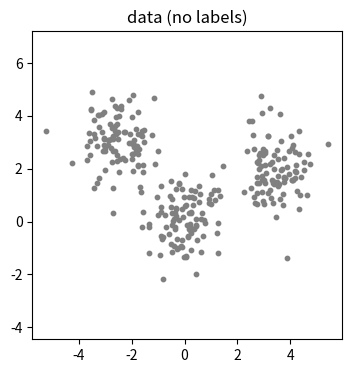
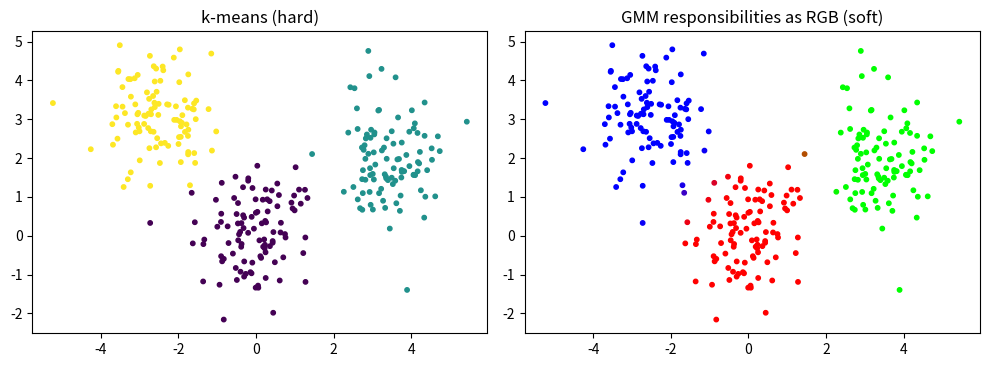
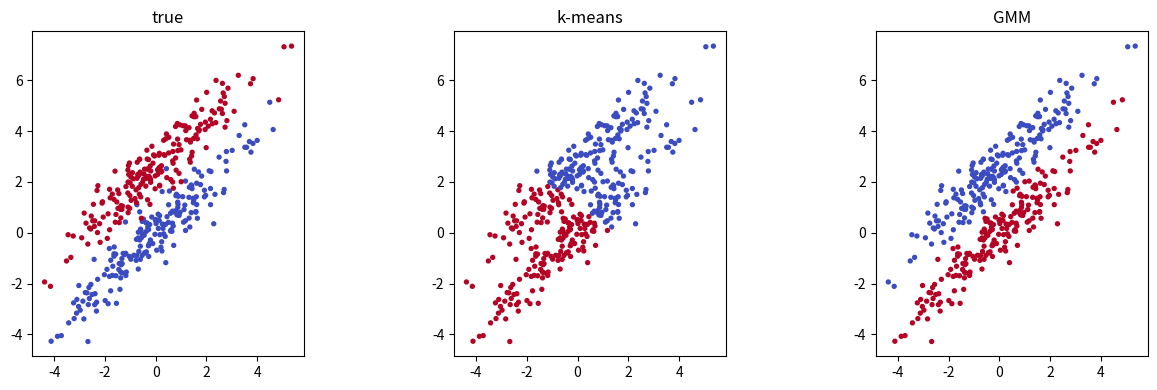
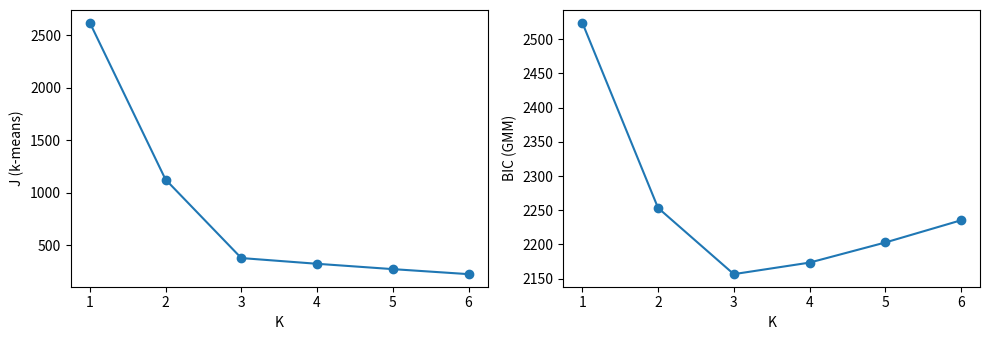

These figures' Python source, in order:
import numpy as np
import matplotlib.pyplot as plt

def check(name, got, expected, tol=1e-6):
    got, expected = np.asarray(got, dtype=float), np.asarray(expected, dtype=float)
    if got.shape != expected.shape:
        print(f"NG  {name}: 形が違う  got {got.shape}, expected {expected.shape}")
    elif np.allclose(got, expected, atol=tol):
        print(f"OK  {name}")
    else:
        print(f"NG  {name}: got {got}, expected {expected}")

def make_three_blobs(n=300, seed=0):
    rng = np.random.default_rng(seed)
    mus = np.array([[0.0, 0.0], [3.5, 2.0], [-2.5, 3.0]])
    X = np.vstack([rng.normal(mu, [0.7, 0.9], (n // 3, 2)) for mu in mus])
    z = np.repeat(np.arange(3), n // 3)                     # 本当のクラスタ(学習には使わない)
    return X, z, mus

X, z_true, mus_true = make_three_blobs()
plt.figure(figsize=(4, 4)); plt.scatter(*X.T, s=10, c="gray"); plt.axis("equal"); plt.title("data (no labels)"); plt.show()

def assign(X, centers):
    d2 = ((X[:, None, :] - centers[None, :, :]) ** 2).sum(axis=2)    # 形 (N, K)
    return d2.argmin(axis=1)

def update_centers(X, labels, K, rng):
    centers = np.zeros((K, X.shape[1]))
    for k in range(K):
        members = X[labels == k]
        centers[k] = members.mean(axis=0) if len(members) > 0 else X[rng.integers(len(X))]
    return centers

def kmeans(X, K, init_centers=None, n_iters=100, seed=0):
    rng = np.random.default_rng(seed)
    centers = X[rng.choice(len(X), K, replace=False)] if init_centers is None else np.array(init_centers, dtype=float)
    J_hist = []
    for _ in range(n_iters):
        labels = assign(X, centers)
        J_hist.append(((X - centers[labels]) ** 2).sum())   # 本文の式 (1)
        new_centers = update_centers(X, labels, K, rng)
        if np.allclose(new_centers, centers):
            break
        centers = new_centers
    return labels, centers, np.array(J_hist)

x1d = np.array([[0.], [1.], [2.], [10.], [11.], [12.]])
lab, cen, J1 = kmeans(x1d, 2, init_centers=[[0.], [1.]])
check("確認課題1:中心は 1 と 11", np.sort(cen.ravel()), [1, 11])
check("確認課題1:最後の J は 4", J1[-1], 4.0)
labels, centers, J_hist = kmeans(X, 3)
check("J は単調に減る(増えない)", np.all(np.diff(J_hist) <= 1e-9), True)
print("J の変化:", J_hist.round(1))
print("推定した中心:\n", centers[np.argsort(centers[:, 0])].round(2), "\n本当の中心:\n", mus_true[np.argsort(mus_true[:, 0])])

finals = [kmeans(X, 3, seed=s)[2][-1] for s in range(10)]
print("seed ごとの最後の J:", np.round(finals, 1))
X4, _, _ = make_three_blobs(seed=5)
finals4 = [kmeans(X4, 5, seed=s)[2][-1] for s in range(10)]
print("K = 5 にすると、seed で J が変わりやすい:", np.round(finals4, 1))

def gaussian_pdf(X, mu, cov):
    D = X.shape[1]
    diff = X - mu
    inv = np.linalg.inv(cov)
    norm = 1.0 / np.sqrt((2 * np.pi) ** D * np.linalg.det(cov))
    return norm * np.exp(-0.5 * np.einsum("ni,ij,nj->n", diff, inv, diff))

def e_step(X, pis, mus, covs):
    num = np.column_stack([pis[k] * gaussian_pdf(X, mus[k], covs[k]) for k in range(len(pis))])
    return num / num.sum(axis=1, keepdims=True)

def m_step(X, resp):
    N, K = resp.shape
    Nk = resp.sum(axis=0)
    pis = Nk / N
    mus = (resp.T @ X) / Nk[:, None]
    covs = []
    for k in range(K):
        diff = X - mus[k]
        covs.append((resp[:, k, None] * diff).T @ diff / Nk[k] + 1e-6 * np.eye(X.shape[1]))   # 特異にならないよう小さな値を足す
    return pis, mus, np.array(covs)

def log_likelihood(X, pis, mus, covs):
    return np.log(sum(pis[k] * gaussian_pdf(X, mus[k], covs[k]) for k in range(len(pis)))).sum()

def gmm_em(X, K, n_iters=200, seed=0):
    labels, centers, _ = kmeans(X, K, seed=seed)           # k-means で初めの値を決める(本文 §5)
    pis = np.bincount(labels, minlength=K) / len(X)
    mus = centers.copy()
    covs = np.array([np.cov(X[labels == k].T) + 1e-6 * np.eye(X.shape[1]) for k in range(K)])
    ll = [log_likelihood(X, pis, mus, covs)]
    for _ in range(n_iters):
        resp = e_step(X, pis, mus, covs)
        pis, mus, covs = m_step(X, resp)
        ll.append(log_likelihood(X, pis, mus, covs))
        if ll[-1] - ll[-2] < 1e-8:
            break
    return pis, mus, covs, resp, np.array(ll)

pis, mus, covs, resp, ll = gmm_em(X, 3)
check("負担率は、各点で和が 1", resp.sum(axis=1), np.ones(len(X)))
check("対数尤度は単調に増える(減らない)", np.all(np.diff(ll) >= -1e-8), True)
check("混合の割合は、ほぼ 1/3 ずつ", np.sort(pis), np.full(3, 1 / 3), tol=0.05)
print("対数尤度:", ll.round(2))

pts = np.array([[0.0, 0.0], [1.7, 1.0], [-1.2, 1.5], [3.5, 2.0]])
for p_, r in zip(pts, e_step(pts, pis, mus, covs)):
    print(f"点 {p_}:負担率 {r.round(3)}   最も近い中心(はっきりした割り当て) {assign(p_[None], mus)[0]}")
fig, ax = plt.subplots(1, 2, figsize=(10, 4))
ax[0].scatter(*X.T, c=assign(X, centers), cmap="viridis", s=10); ax[0].set_title("k-means (hard)")
ax[1].scatter(*X.T, c=resp, s=10); ax[1].set_title("GMM responsibilities as RGB (soft)")
for a in ax: a.set_aspect("equal")
plt.tight_layout(); plt.show()

rng = np.random.default_rng(3)
C = np.array([[3.0, 2.8], [2.8, 3.0]])                     # 斜めに細長い共分散
Xe = np.vstack([rng.multivariate_normal([0, 0], C, 200), rng.multivariate_normal([0, 2.5], C, 200)])
ze = np.repeat([0, 1], 200)
lab_km = kmeans(Xe, 2, seed=0)[0]
lab_gm = gmm_em(Xe, 2, seed=0)[3].argmax(axis=1)
agree = lambda a, b: max(np.mean(a == b), np.mean(a != b))  # クラスタの番号の入れ替えは気にしない
print(f"本当のクラスタとの一致:k-means {agree(lab_km, ze):.3f}   混合ガウス分布 {agree(lab_gm, ze):.3f}")
fig, ax = plt.subplots(1, 3, figsize=(13, 4))
for a, l, t in zip(ax, [ze, lab_km, lab_gm], ["true", "k-means", "GMM"]):
    a.scatter(*Xe.T, c=l, cmap="coolwarm", s=8); a.set_title(t); a.set_aspect("equal")
plt.tight_layout(); plt.show()

Ks = range(1, 7)
Js = [min(kmeans(X, K, seed=s)[2][-1] for s in range(5)) for K in Ks]
bics = []
for K in Ks:
    pis_k, mus_k, covs_k, _, ll_k = gmm_em(X, K)
    n_params = (K - 1) + K * 2 + K * 3                     # 混合の割合、平均、共分散(2次元なので3つ)
    bics.append(-2 * ll_k[-1] + n_params * np.log(len(X)))
fig, ax = plt.subplots(1, 2, figsize=(10, 3.5))
ax[0].plot(Ks, Js, "o-"); ax[0].set_xlabel("K"); ax[0].set_ylabel("J (k-means)")
ax[1].plot(Ks, bics, "o-"); ax[1].set_xlabel("K"); ax[1].set_ylabel("BIC (GMM)")
plt.tight_layout(); plt.show()
print("BIC が最小の K:", list(Ks)[int(np.argmin(bics))])

outliers = np.array([[6.0, -2.0], [-5.0, -2.0], [0.5, 6.0], [7.0, 5.0], [-4.5, 7.0]])
X_out = np.vstack([X, outliers])
density = lambda Z, pis, mus, covs: sum(pis[k] * gaussian_pdf(Z, mus[k], covs[k]) for k in range(len(pis)))
for name, X_fit in [("外れた点を含めずに学習", X), ("外れた点も含めて学習", X_out)]:
    pis_o, mus_o, covs_o, _, _ = gmm_em(X_fit, 3)
    order = np.argsort(density(X_out, pis_o, mus_o, covs_o))
    print(f"{name}:p(x) が小さい5点の番号 {sorted(order[:5].tolist())}(外れた点の番号は {list(range(len(X), len(X_out)))})")
